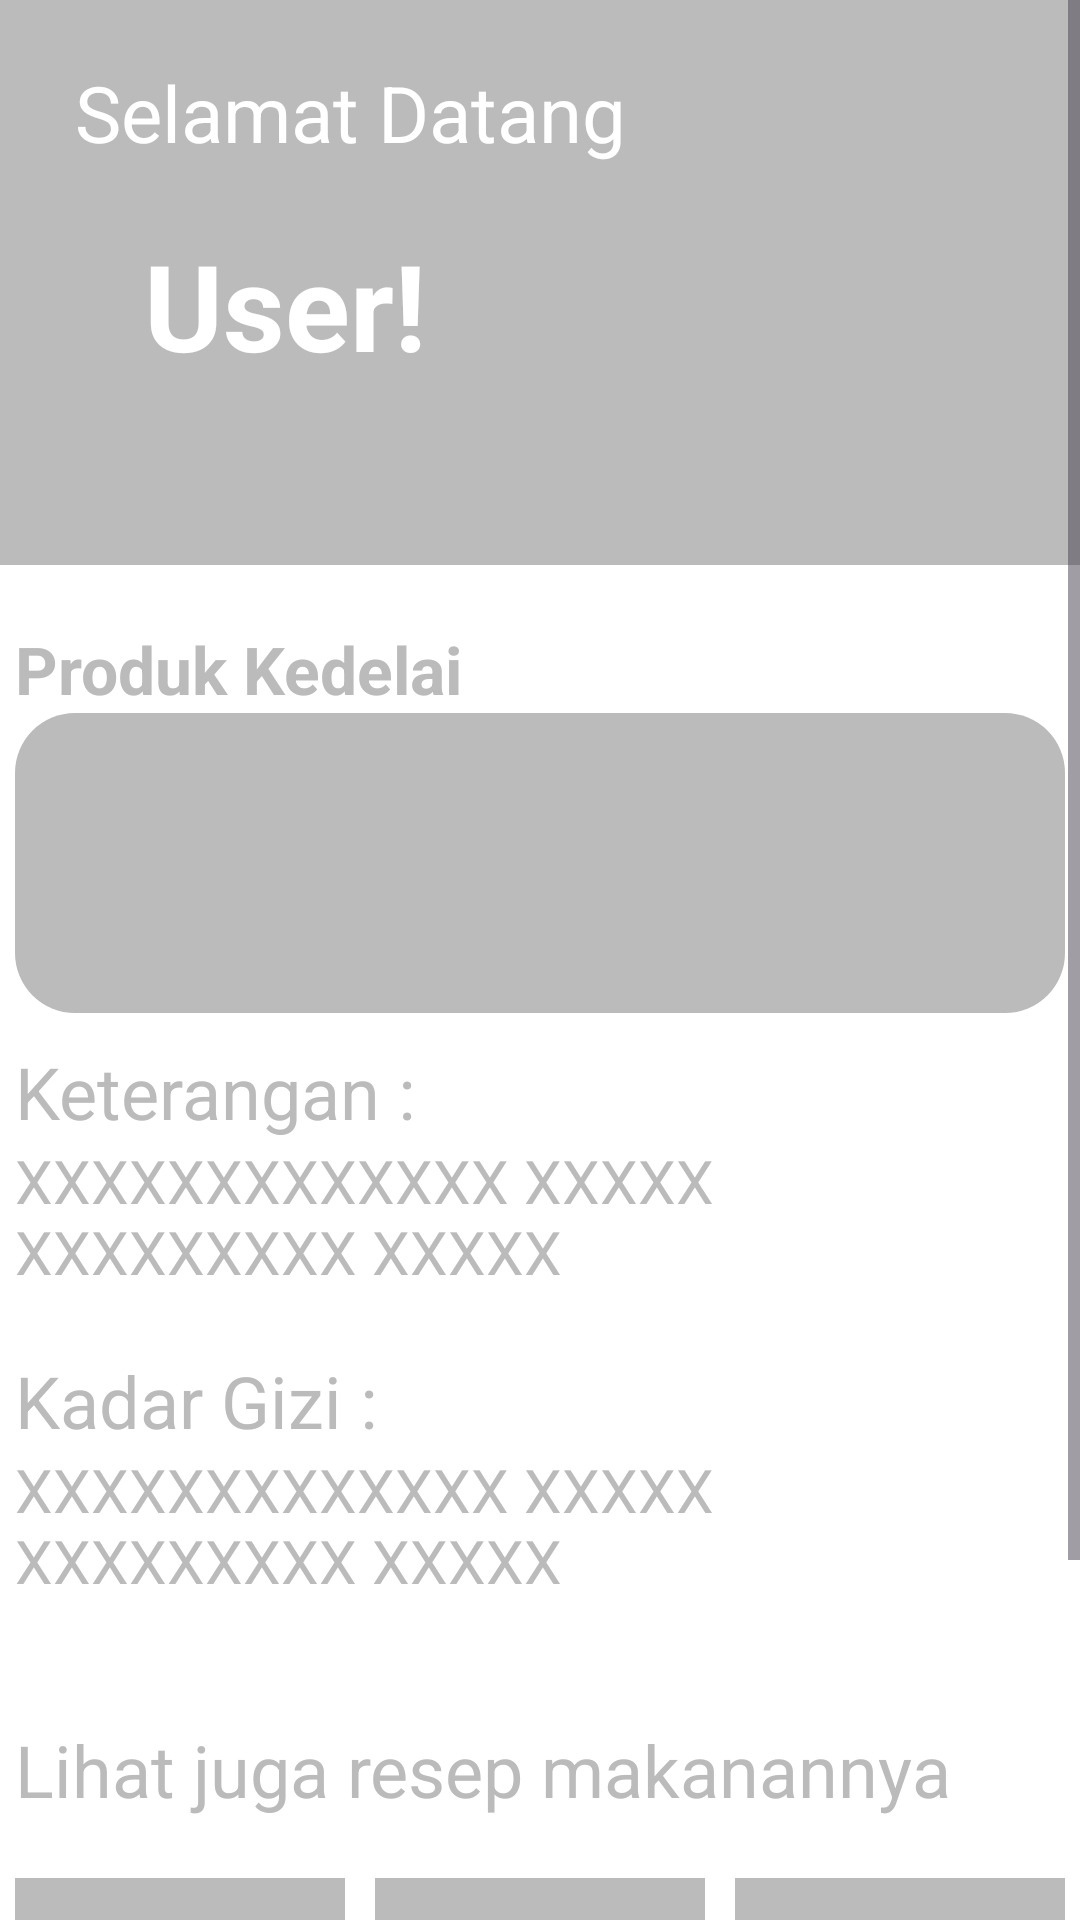

Write the Android layout XML for this screen, with the resource values it uses.
<!-- AndroidManifest.xml: application theme Theme.ProjectMobile8 -->
<!-- res/layout/activity_produk_rekomendasi.xml -->
<?xml version="1.0" encoding="utf-8"?>
<ScrollView xmlns:android="http://schemas.android.com/apk/res/android"
    xmlns:app="http://schemas.android.com/apk/res-auto"
    xmlns:tools="http://schemas.android.com/tools"
    android:layout_width="match_parent"
    android:layout_height="match_parent"
    android:background="@color/white"
    android:orientation="vertical"
    tools:context=".ProdukRekomendasi">

    <RelativeLayout
        android:layout_width="match_parent"
        android:layout_height="match_parent">

        <LinearLayout
            android:id="@+id/linearlayout"
            android:layout_width="match_parent"
            android:layout_height="wrap_content"
            android:orientation="vertical"
            android:background="@color/abu">

            <RelativeLayout
                android:layout_width="350dp"
                android:layout_height="wrap_content"
                android:layout_gravity="center_horizontal">

                <LinearLayout
                    android:id="@+id/linlayout"
                    android:layout_width="wrap_content"
                    android:layout_height="wrap_content"
                    android:layout_marginTop="20dp">

                    <ImageView
                        android:id="@+id/btnBack"
                        android:layout_width="wrap_content"
                        android:layout_height="wrap_content"
                        android:src="@drawable/ic_back"
                        android:onClick="kembali"
                        android:layout_gravity="center_vertical"
                        app:tint="@color/white" />

                    <TextView
                        android:id="@+id/welcome"
                        android:layout_width="match_parent"
                        android:layout_height="wrap_content"
                        android:text="Selamat Datang"
                        android:textSize="26sp"
                        android:layout_marginLeft="20dp"
                        android:layout_toEndOf="@id/btnBack"
                        android:textColor="@color/white" />

                </LinearLayout>

                <TextView
                    android:id="@+id/namaUser"
                    android:layout_width="wrap_content"
                    android:layout_height="wrap_content"
                    android:text="User!"
                    android:layout_below="@id/linlayout"
                    android:textSize="40sp"
                    android:layout_marginTop="20dp"
                    android:layout_marginBottom="60dp"
                    android:layout_marginLeft="43dp"
                    android:textStyle="bold"
                    android:textColor="@color/white" />

                <ImageView
                    android:id="@+id/icUser"
                    android:layout_width="wrap_content"
                    android:layout_height="wrap_content"
                    android:src="@drawable/ic_user"
                    android:scaleX="3"
                    android:scaleY="3"
                    android:layout_alignParentEnd="true"
                    android:layout_centerVertical="true"
                    android:layout_marginRight="40dp"
                    app:tint="@color/white"/>

            </RelativeLayout>

        </LinearLayout>

        <LinearLayout
            android:id="@+id/linearlayout2"
            android:layout_width="350dp"
            android:layout_height="wrap_content"
            android:orientation="vertical"
            android:layout_centerHorizontal="true"
            android:layout_below="@id/linearlayout"
            android:layout_marginTop="20dp"
            android:layout_marginBottom="30dp">

            <TextView
                android:layout_width="wrap_content"
                android:layout_height="wrap_content"
                android:text="Produk Kedelai"
                android:textStyle="bold"
                android:textSize="22sp"
                android:textColor="@color/abu"/>

            <RelativeLayout
                android:layout_width="350dp"
                android:layout_height="100dp"
                android:background="@drawable/relative_layout"
                android:layout_marginBottom="10dp"/>

            <RelativeLayout
                android:layout_width="wrap_content"
                android:layout_height="wrap_content">

                <TextView
                    android:id="@+id/keterangan1"
                    android:layout_width="wrap_content"
                    android:layout_height="wrap_content"
                    android:text="Keterangan :"
                    android:textSize="24sp"
                    android:textColor="@color/abu"/>

                <TextView
                    android:id="@+id/deskripsi1"
                    android:layout_width="wrap_content"
                    android:layout_height="wrap_content"
                    android:text="XXXXXXXXXXXXX XXXXX XXXXXXXXX XXXXX"
                    android:layout_below="@id/keterangan1"
                    android:textSize="20sp"
                    android:textColor="@color/abu"/>

                <TextView
                    android:id="@+id/keterangan2"
                    android:layout_width="wrap_content"
                    android:layout_height="wrap_content"
                    android:text="Kadar Gizi :"
                    android:layout_marginTop="20dp"
                    android:layout_below="@id/deskripsi1"
                    android:textSize="24sp"
                    android:textColor="@color/abu"/>

                <TextView
                    android:id="@+id/deskripsi2"
                    android:layout_width="wrap_content"
                    android:layout_height="wrap_content"
                    android:text="XXXXXXXXXXXXX XXXXX XXXXXXXXX XXXXX"
                    android:layout_below="@id/keterangan2"
                    android:textSize="20sp"
                    android:textColor="@color/abu"/>

                <TextView
                    android:id="@+id/resepmakanan"
                    android:layout_width="wrap_content"
                    android:layout_height="wrap_content"
                    android:text="Lihat juga resep makanannya"
                    android:layout_marginTop="40dp"
                    android:layout_below="@id/deskripsi2"
                    android:textSize="24sp"
                    android:textColor="@color/abu"/>

                <LinearLayout
                    android:id="@+id/linlayout1"
                    android:layout_width="350dp"
                    android:layout_height="wrap_content"
                    android:background="@color/white"
                    android:orientation="vertical"
                    android:layout_centerHorizontal="true"
                    android:layout_below="@id/resepmakanan"
                    android:layout_marginTop="20dp">

                    <RelativeLayout
                        android:layout_width="wrap_content"
                        android:layout_height="wrap_content">

                        <LinearLayout
                            android:id="@+id/linlayout2"
                            android:layout_width="110dp"
                            android:layout_height="110dp"
                            android:background="@color/abu"
                            android:onClick="halResepMakanan"
                            android:orientation="vertical"/>

                        <TextView
                            android:layout_width="wrap_content"
                            android:layout_height="wrap_content"
                            android:text="Susu Kedelai"
                            android:textStyle="bold"
                            android:textSize="16sp"
                            android:textColor="@color/abu"
                            android:layout_below="@id/linlayout2" />

                        <LinearLayout
                            android:id="@+id/linlayout3"
                            android:layout_width="110dp"
                            android:layout_height="110dp"
                            android:background="@color/abu"
                            android:layout_toEndOf="@id/linlayout2"
                            android:layout_marginLeft="10dp"
                            android:orientation="vertical"/>

                        <LinearLayout
                            android:id="@+id/linlayout4"
                            android:layout_width="110dp"
                            android:layout_height="110dp"
                            android:background="@color/abu"
                            android:layout_toEndOf="@id/linlayout3"
                            android:layout_marginLeft="10dp"
                            android:orientation="vertical"/>
                    </RelativeLayout>
                </LinearLayout>
            </RelativeLayout>
        </LinearLayout>
    </RelativeLayout>
</ScrollView>
<!-- resources referenced by this layout -->
<resources>
  <color name="abu">#BBBBBB</color>
  <color name="white">#FFFFFFFF</color>
  <!-- drawable relative_layout (drawable) -->
  <?xml version="1.0" encoding="utf-8"?>
  <selector xmlns:android="http://schemas.android.com/apk/res/android">
      <item android:state_enabled="true">
          <shape android:shape="rectangle">
              <solid android:color="@color/abu" />
              <corners android:radius="20dp" />
          </shape>
      </item>
  </selector>
  <style name="Theme.ProjectMobile8" parent="Base.Theme.ProjectMobile8" />
  <style name="Base.Theme.ProjectMobile8" parent="Theme.Material3.DayNight">
          
          
      </style>
</resources>
